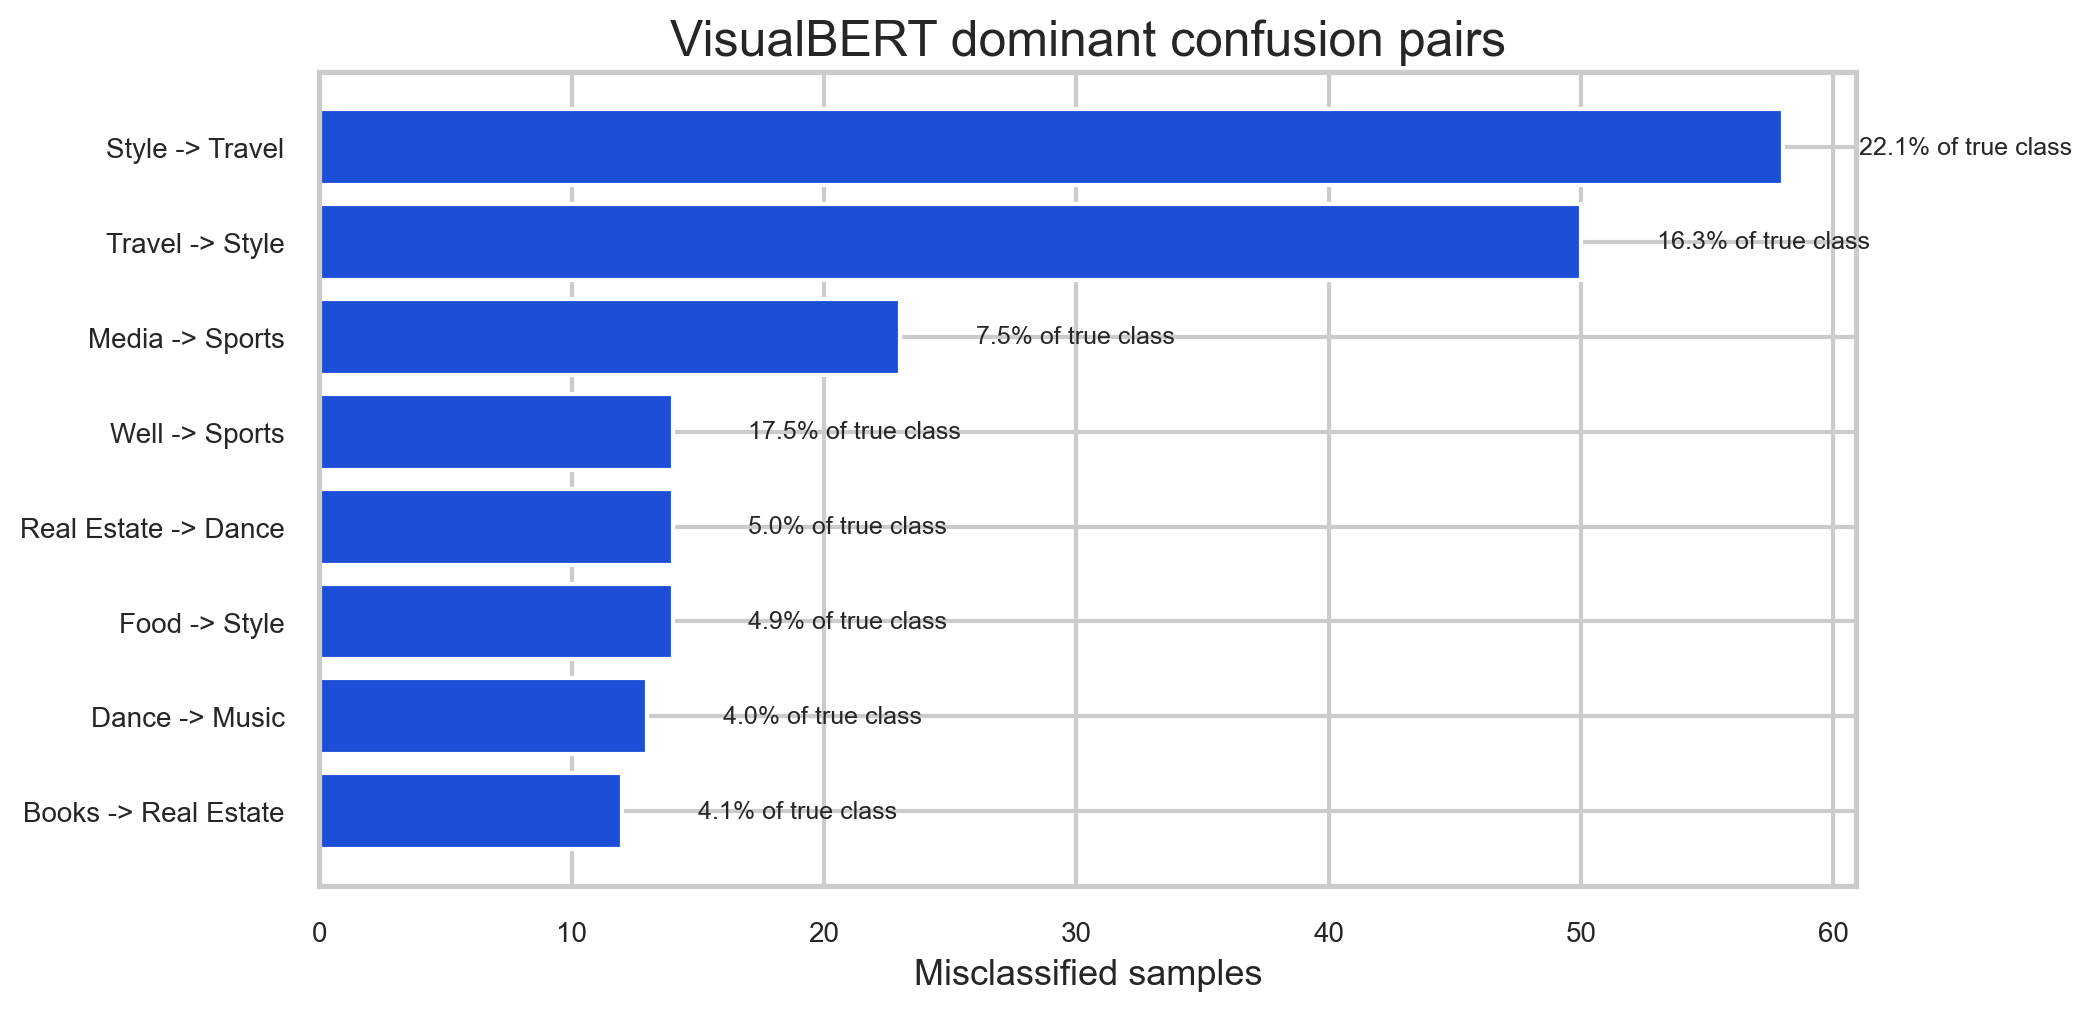

The table this chart was drawn from, first rows:
true_label, pred_label, count, row_share_pct, pair_label
Style, Travel, 58, 22.05, Style -> Travel
Travel, Style, 50, 16.29, Travel -> Style
Media, Sports, 23, 7.516, Media -> Sports
Well, Sports, 14, 17.5, Well -> Sports
Real Estate, Dance, 14, 4.982, Real Estate -> Dance
Food, Style, 14, 4.93, Food -> Style
Dance, Music, 13, 3.988, Dance -> Music
Books, Real Estate, 12, 4.11, Books -> Real Estate
